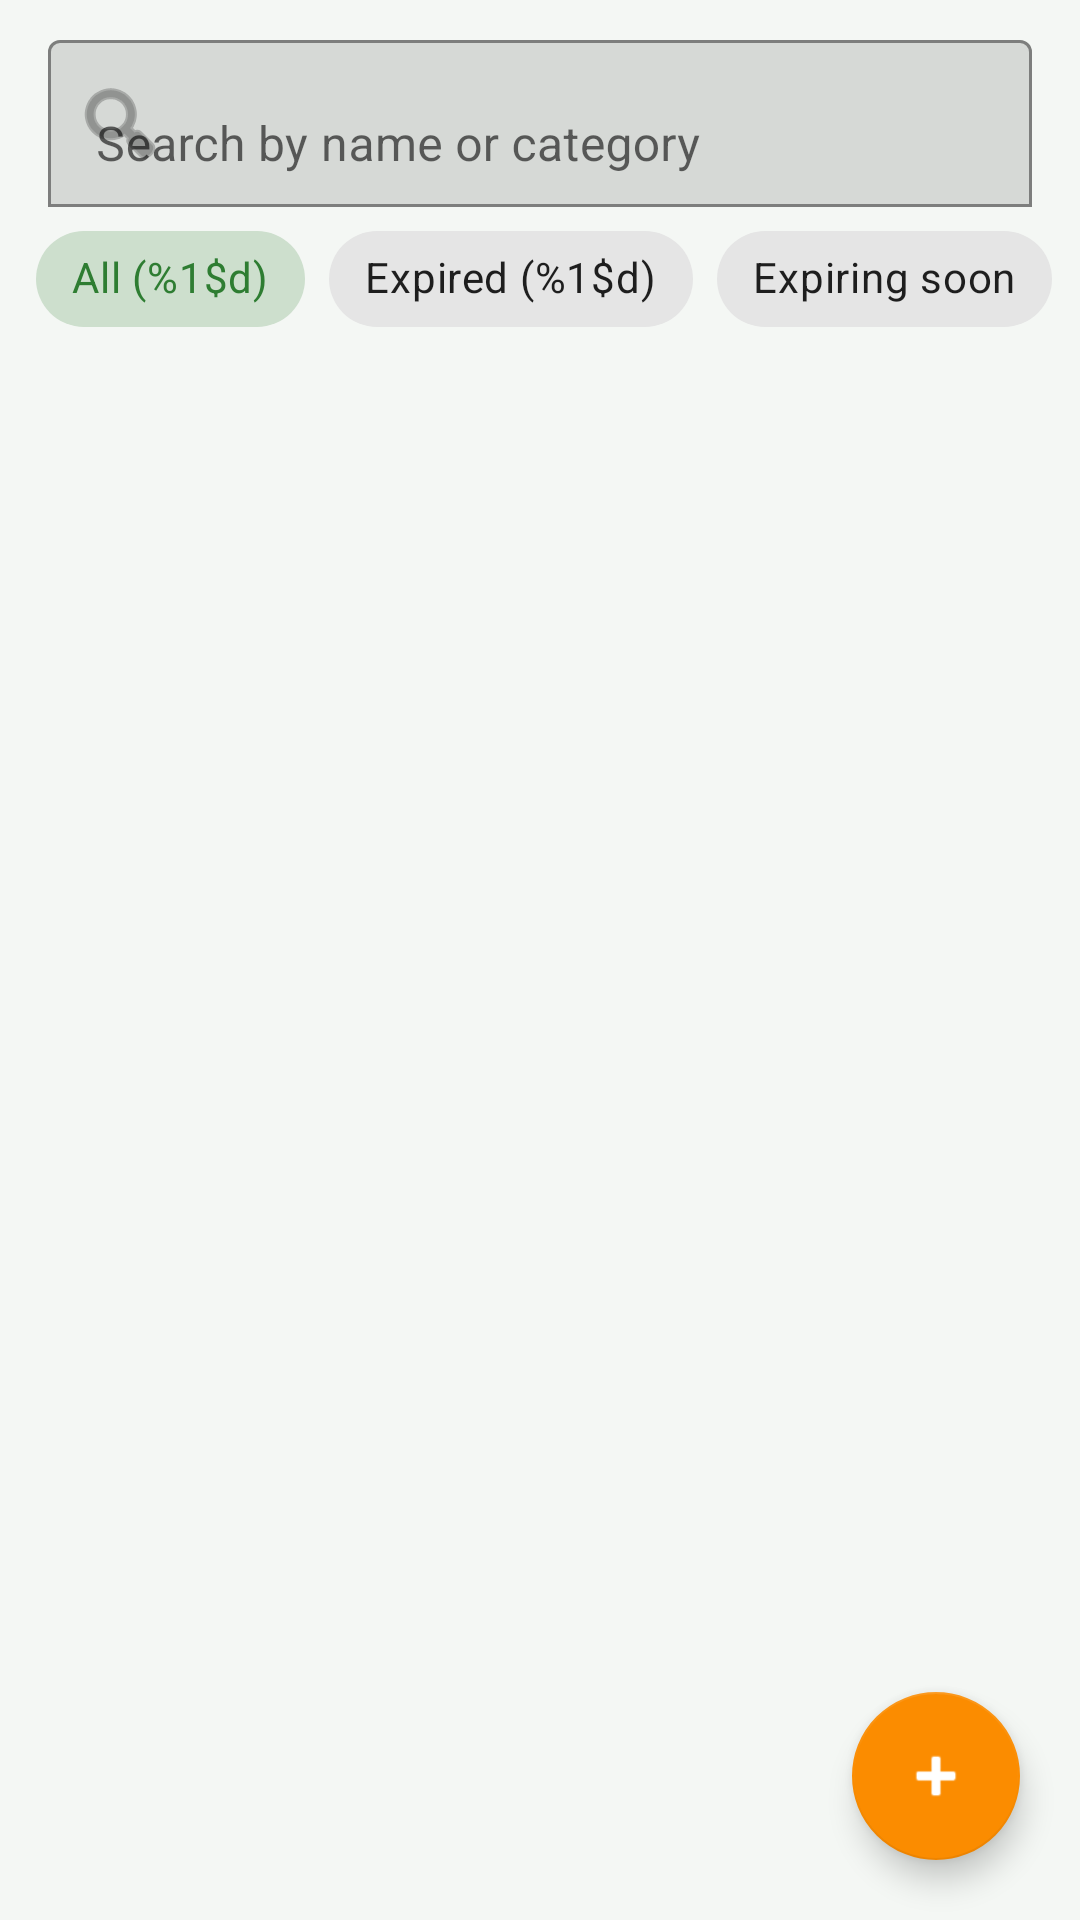

Layout XML and referenced resources for this Android screen:
<!-- AndroidManifest.xml: application theme Theme.FruitShop -->
<!-- res/layout/activity_fruit_management.xml -->
<?xml version="1.0" encoding="utf-8"?>
<LinearLayout xmlns:android="http://schemas.android.com/apk/res/android"
    xmlns:app="http://schemas.android.com/apk/res-auto"
    android:layout_width="match_parent"
    android:layout_height="match_parent"
    android:orientation="vertical">

    <com.google.android.material.textfield.TextInputLayout
        android:layout_width="match_parent"
        android:layout_height="wrap_content"
        android:layout_marginStart="16dp"
        android:layout_marginTop="8dp"
        android:layout_marginEnd="16dp"
        app:boxBackgroundMode="outline"
        app:startIconDrawable="@android:drawable/ic_menu_search">

        <com.google.android.material.textfield.TextInputEditText
            android:id="@+id/fruit_search_input"
            android:layout_width="match_parent"
            android:layout_height="wrap_content"
            android:hint="@string/fruit_search_hint"
            android:imeOptions="actionSearch"
            android:inputType="text" />
    </com.google.android.material.textfield.TextInputLayout>

    <HorizontalScrollView
        android:layout_width="match_parent"
        android:layout_height="wrap_content"
        android:scrollbars="none">

        <com.google.android.material.chip.ChipGroup
            android:id="@+id/fruit_filter_group"
            android:layout_width="wrap_content"
            android:layout_height="wrap_content"
            android:paddingStart="12dp"
            android:paddingEnd="12dp"
            app:checkedChip="@id/fruit_filter_all"
            app:selectionRequired="true"
            app:singleLine="true"
            app:singleSelection="true">

            <com.google.android.material.chip.Chip
                android:id="@+id/fruit_filter_all"
                style="@style/Widget.MaterialComponents.Chip.Choice"
                android:layout_width="wrap_content"
                android:layout_height="wrap_content"
                android:text="@string/fruit_filter_all" />

            <com.google.android.material.chip.Chip
                android:id="@+id/fruit_filter_expired"
                style="@style/Widget.MaterialComponents.Chip.Choice"
                android:layout_width="wrap_content"
                android:layout_height="wrap_content"
                android:text="@string/fruit_filter_expired" />

            <com.google.android.material.chip.Chip
                android:id="@+id/fruit_filter_soon"
                style="@style/Widget.MaterialComponents.Chip.Choice"
                android:layout_width="wrap_content"
                android:layout_height="wrap_content"
                android:text="@string/fruit_filter_soon" />
        </com.google.android.material.chip.ChipGroup>
    </HorizontalScrollView>

    <TextView
        android:id="@+id/fruit_summary"
        android:layout_width="match_parent"
        android:layout_height="wrap_content"
        android:paddingStart="16dp"
        android:paddingTop="2dp"
        android:paddingEnd="16dp"
        android:paddingBottom="6dp"
        android:textColor="@color/text_secondary" />

    <FrameLayout
        android:layout_width="match_parent"
        android:layout_height="0dp"
        android:layout_weight="1">

        <androidx.recyclerview.widget.RecyclerView
            android:id="@+id/fruit_list"
            android:layout_width="match_parent"
            android:layout_height="match_parent"
            android:clipToPadding="false"
            android:paddingBottom="88dp" />

        <TextView
            android:id="@+id/fruit_empty"
            android:layout_width="wrap_content"
            android:layout_height="wrap_content"
            android:layout_gravity="center"
            android:text="@string/fruit_empty"
            android:textColor="@color/text_secondary"
            android:visibility="gone" />

        <com.google.android.material.floatingactionbutton.FloatingActionButton
            android:id="@+id/fruit_add_button"
            android:layout_width="wrap_content"
            android:layout_height="wrap_content"
            android:layout_gravity="bottom|end"
            android:layout_margin="20dp"
            android:contentDescription="@string/fruit_add_button_description"
            android:src="@android:drawable/ic_input_add"
            app:tint="@color/white" />
    </FrameLayout>
</LinearLayout>
<!-- resources referenced by this layout -->
<resources>
  <color name="text_secondary">#616161</color>
  <color name="white">#FFFFFF</color>
  <string name="fruit_add_button_description">Add fruit</string>
  <string name="fruit_empty">No fruits found</string>
  <string name="fruit_filter_all">All (%1$d)</string>
  <string name="fruit_filter_expired">Expired (%1$d)</string>
  <string name="fruit_filter_soon">Expiring soon</string>
  <string name="fruit_search_hint">Search by name or category</string>
  <style name="Theme.FruitShop" parent="Theme.MaterialComponents.Light.DarkActionBar">
          <item name="colorPrimary">@color/green_800</item>
          <item name="colorPrimaryVariant">@color/green_900</item>
          <item name="colorOnPrimary">@color/white</item>
          <item name="colorSecondary">@color/orange_600</item>
          <item name="colorSecondaryVariant">@color/orange_800</item>
          <item name="colorOnSecondary">@color/white</item>
          <item name="android:statusBarColor">@color/green_900</item>
          <item name="android:windowBackground">@color/screen_background</item>
          
          <item name="android:windowOptOutEdgeToEdgeEnforcement" tools:targetApi="35">true</item>
      </style>
  <color name="green_800">#2E7D32</color>
  <color name="green_900">#1B5E20</color>
  <color name="orange_600">#FB8C00</color>
  <color name="orange_800">#EF6C00</color>
  <color name="screen_background">#F4F7F4</color>
</resources>
